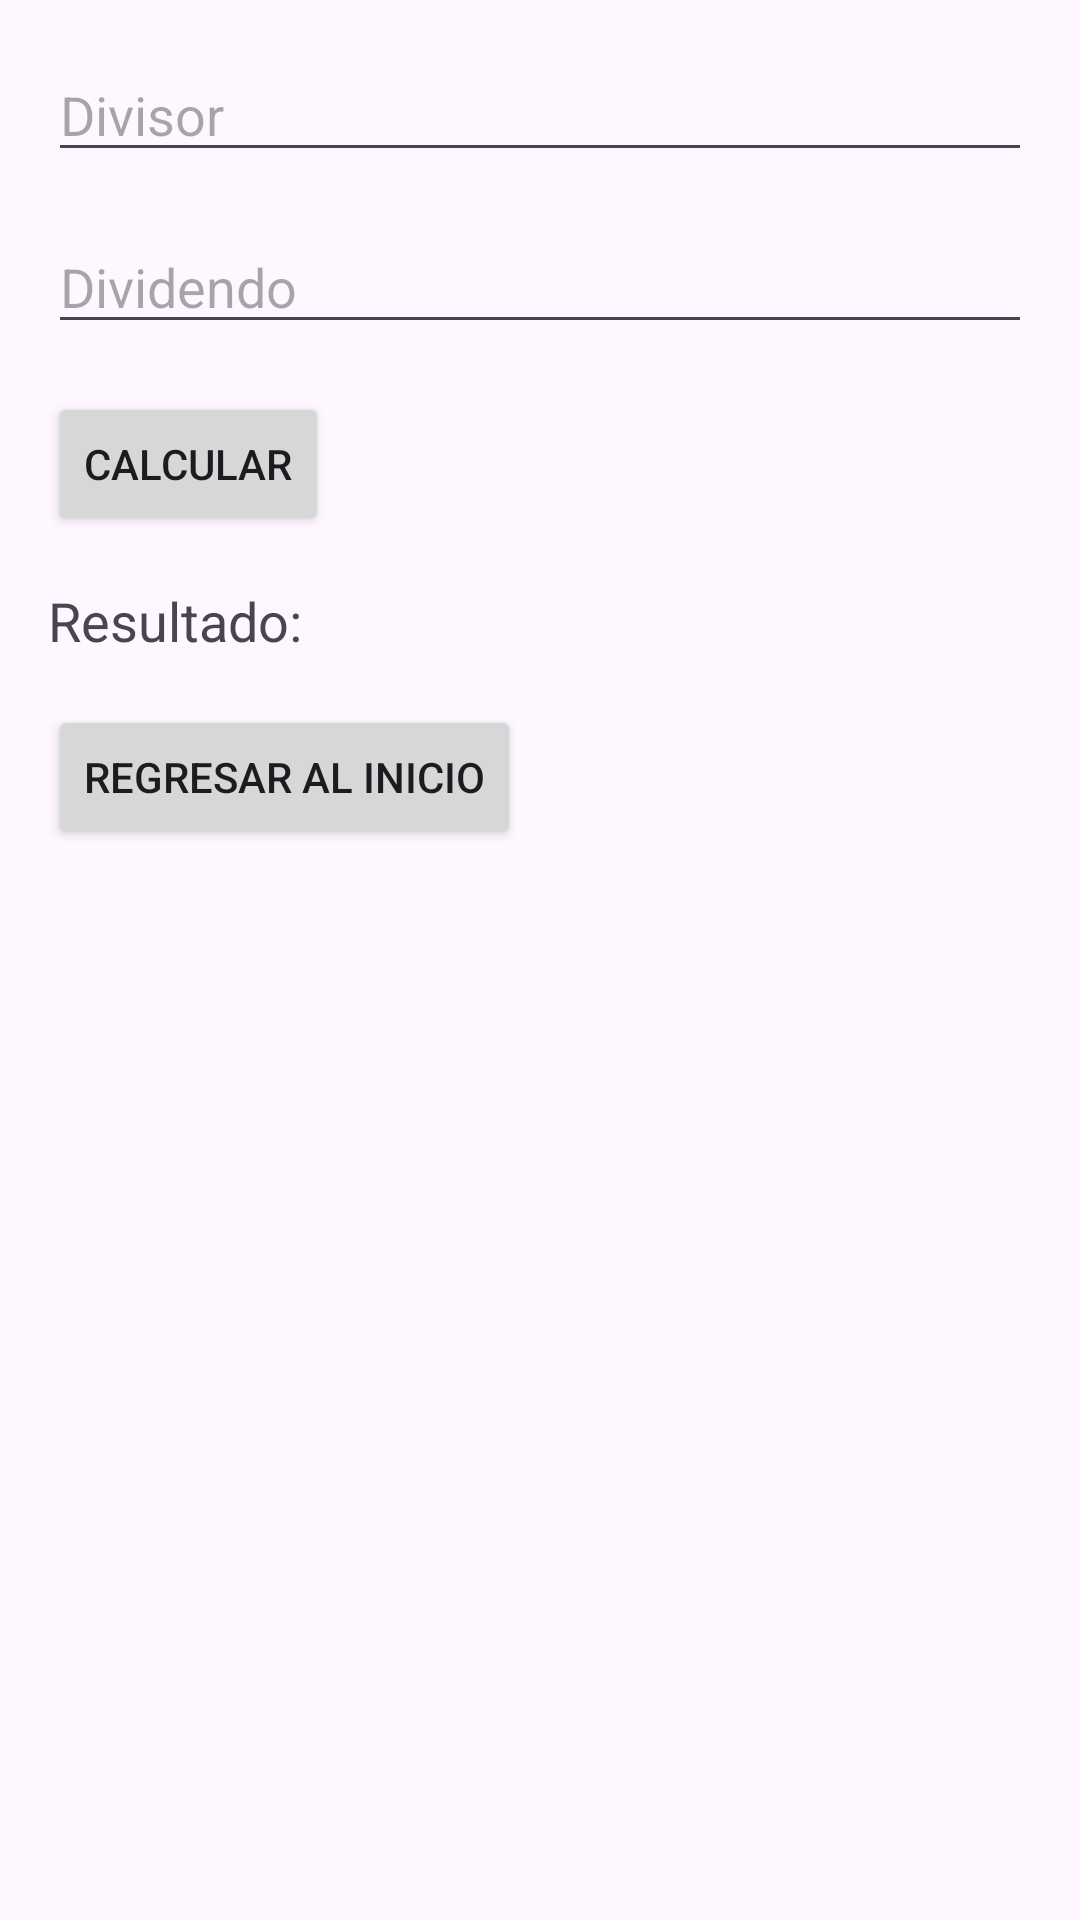

The Android layout XML behind this screen, and the referenced resources:
<!-- AndroidManifest.xml: application theme Theme.ACT07VariosActivitys -->
<!-- res/layout/activity_division.xml -->
<?xml version="1.0" encoding="utf-8"?>
<RelativeLayout xmlns:android="http://schemas.android.com/apk/res/android"
    android:layout_width="match_parent"
    android:layout_height="match_parent"
    android:padding="16dp">

    <EditText
        android:id="@+id/editTextNumero1"
        android:layout_width="match_parent"
        android:layout_height="wrap_content"
        android:hint="Divisor"
        android:inputType="numberDecimal"/>

    <EditText
        android:id="@+id/editTextNumero2"
        android:layout_width="match_parent"
        android:layout_height="wrap_content"
        android:layout_below="@id/editTextNumero1"
        android:layout_marginTop="16dp"
        android:hint="Dividendo"
        android:inputType="numberDecimal"/>

    <Button
        android:id="@+id/buttonCalcular"
        android:layout_width="wrap_content"
        android:layout_height="wrap_content"
        android:layout_below="@id/editTextNumero2"
        android:layout_marginTop="16dp"
        android:text="Calcular"/>

    <TextView
        android:id="@+id/textViewResultado"
        android:layout_width="match_parent"
        android:layout_height="wrap_content"
        android:layout_below="@id/buttonCalcular"
        android:layout_marginTop="16dp"
        android:text="Resultado: "
        android:textSize="18sp"/>

    
    <Button
        android:id="@+id/buttonRegresar"
        android:layout_width="wrap_content"
        android:layout_height="wrap_content"
        android:layout_below="@id/textViewResultado"
        android:layout_marginTop="16dp"
        android:text="Regresar al Inicio"/>
</RelativeLayout>
<!-- resources referenced by this layout -->
<resources>
  <style name="Theme.ACT07VariosActivitys" parent="Base.Theme.ACT07VariosActivitys" />
  <style name="Base.Theme.ACT07VariosActivitys" parent="Theme.Material3.DayNight.NoActionBar">
          
          
      </style>
</resources>
